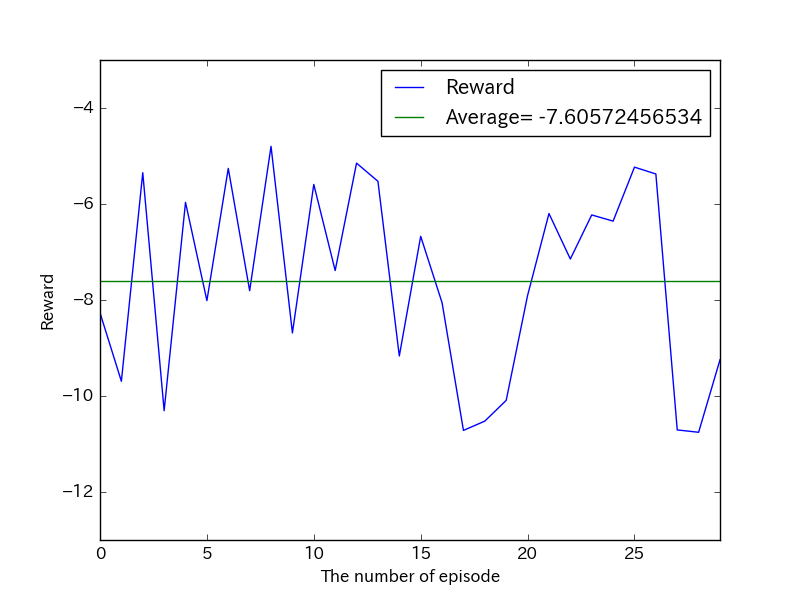

Values plotted in this chart, from the file beside it:
, reward, succeed
0, -8.267, False
1, -9.693, False
2, -5.348, False
3, -10.31, False
4, -5.966, False
5, -8.013, False
6, -5.258, False
7, -7.806, False
8, -4.799, False
9, -8.686, False
10, -5.592, False
11, -7.386, False
12, -5.149, False
13, -5.527, False
14, -9.166, False
15, -6.673, False
16, -8.057, False
17, -10.72, False
18, -10.52, False
19, -10.09, False
20, -7.906, False
21, -6.198, False
22, -7.146, False
23, -6.228, False
24, -6.357, False
25, -5.232, False
26, -5.374, False
27, -10.71, False
28, -10.76, False
29, -9.246, False
